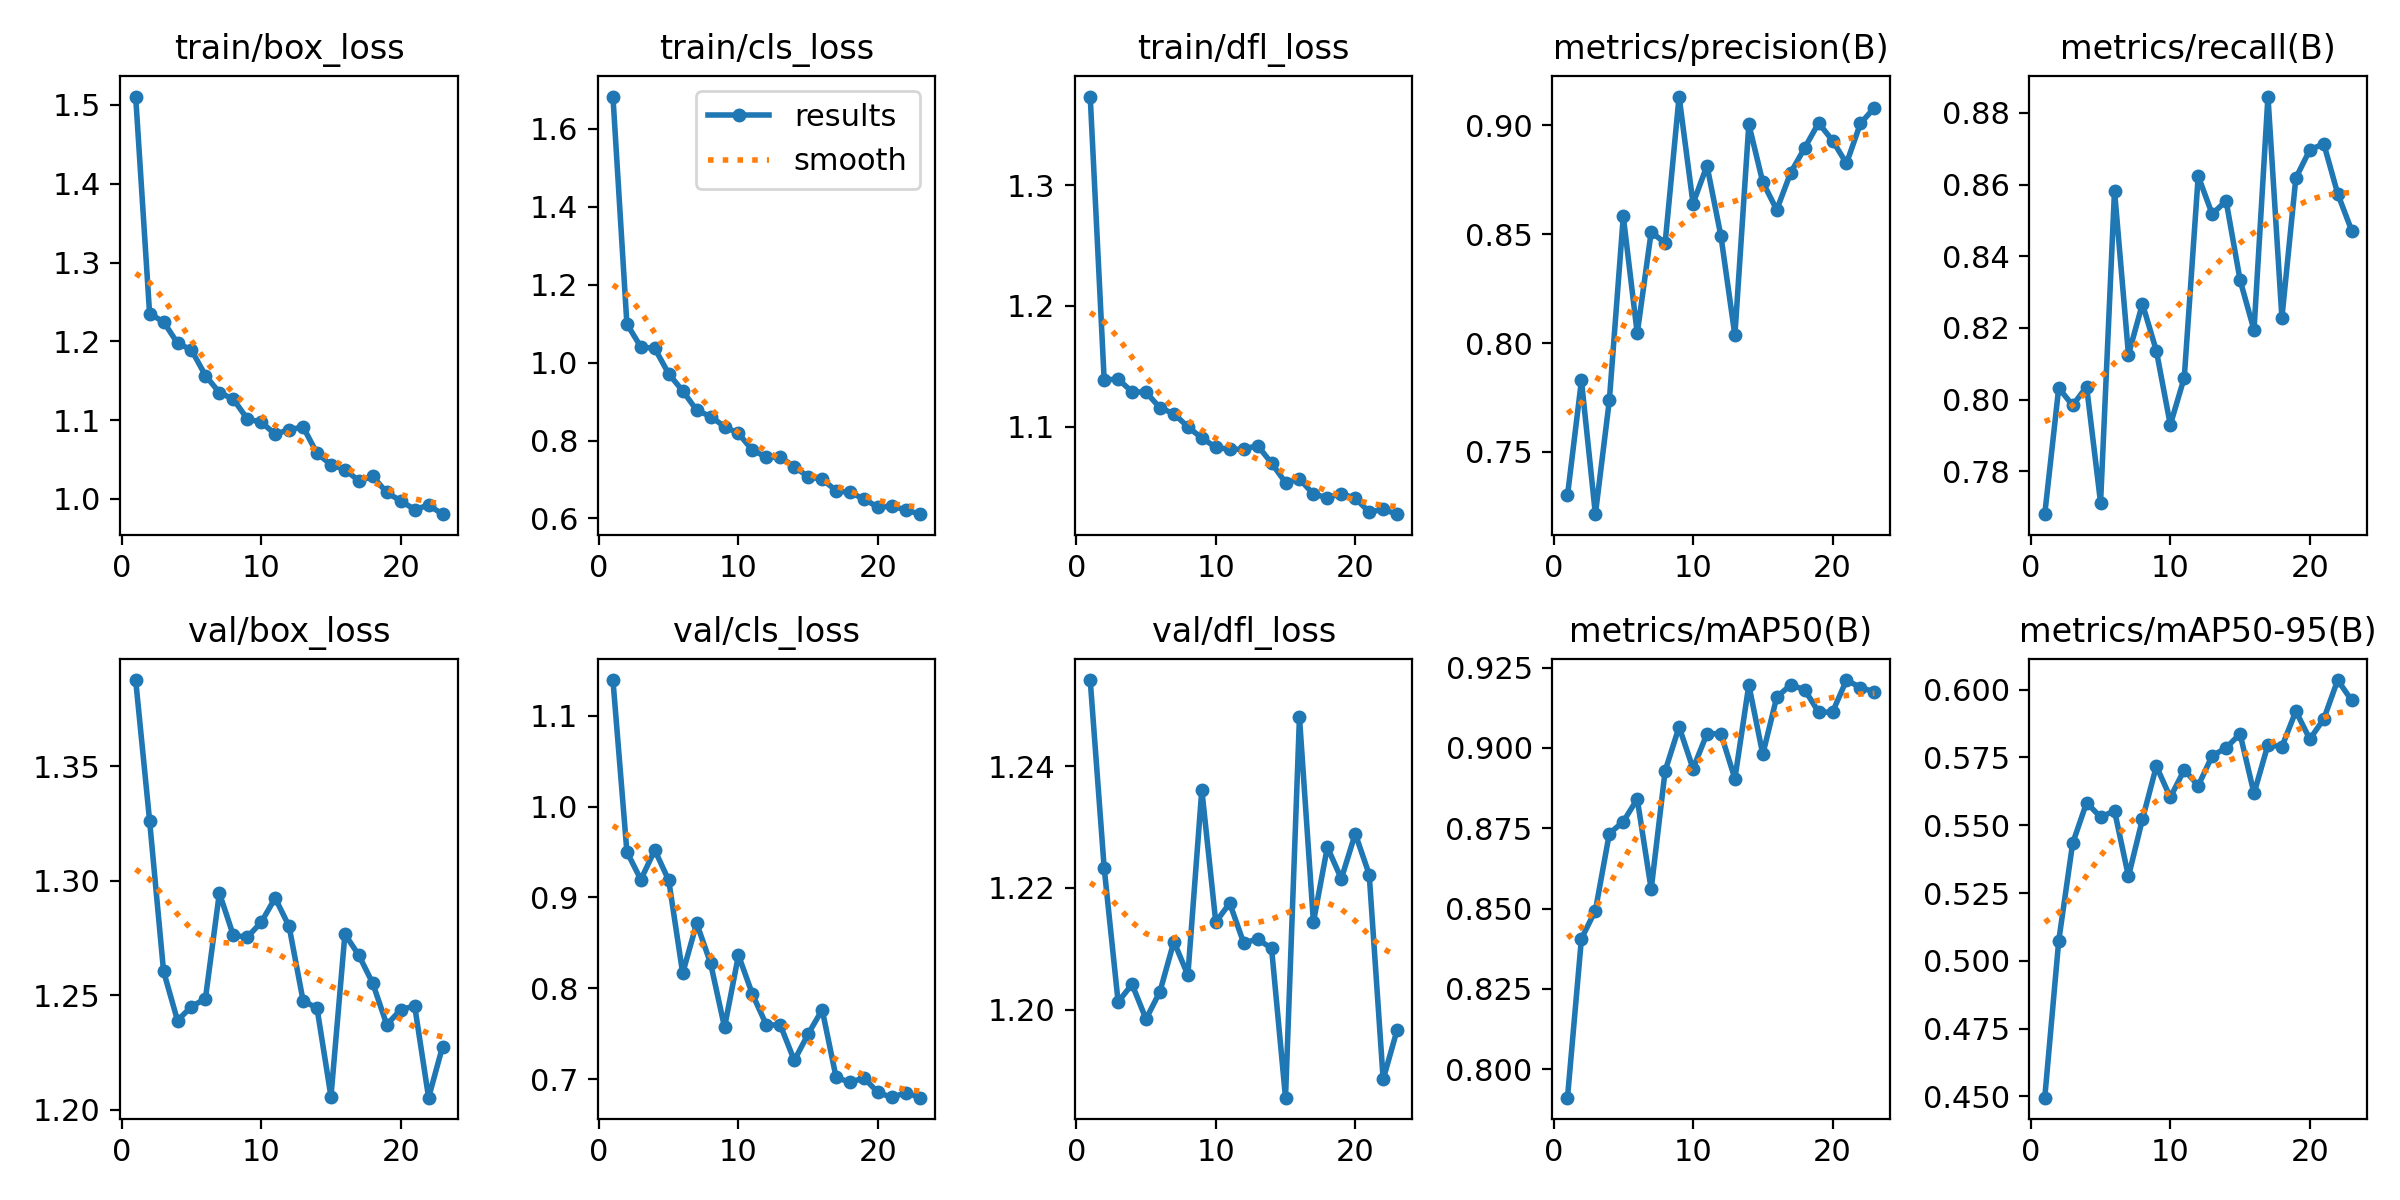

The file beside this chart, header and first rows:
epoch, train/box_loss, train/cls_loss, train/dfl_loss, metrics/precision(B), metrics/recall(B), metrics/mAP50(B), metrics/mAP50-95(B), val/box_loss, val/cls_loss, val/dfl_loss, lr/pg0, lr/pg1, lr/pg2
1, 1.511, 1.683, 1.373, 0.73, 0.768, 0.7911, 0.4496, 1.388, 1.139, 1.254, 0.0004698, 0.0004698, 0.0004698
2, 1.235, 1.099, 1.139, 0.7828, 0.8032, 0.8406, 0.5073, 1.326, 0.9503, 1.223, 0.0009054, 0.0009054, 0.0009054
3, 1.225, 1.04, 1.139, 0.7214, 0.7984, 0.8494, 0.5433, 1.26, 0.9196, 1.201, 0.0013, 0.0013, 0.0013
4, 1.198, 1.036, 1.129, 0.7736, 0.8036, 0.8733, 0.5583, 1.239, 0.9521, 1.204, 0.001244, 0.001244, 0.001244
5, 1.189, 0.9711, 1.129, 0.8582, 0.7712, 0.877, 0.553, 1.245, 0.9188, 1.198, 0.001244, 0.001244, 0.001244
6, 1.157, 0.9275, 1.116, 0.8045, 0.8583, 0.8841, 0.5553, 1.248, 0.8165, 1.203, 0.001183, 0.001183, 0.001183
7, 1.135, 0.8781, 1.111, 0.8511, 0.8125, 0.856, 0.5311, 1.295, 0.8716, 1.211, 0.001122, 0.001122, 0.001122
8, 1.127, 0.8617, 1.1, 0.846, 0.8267, 0.8928, 0.5522, 1.276, 0.8275, 1.206, 0.00106, 0.00106, 0.00106
9, 1.101, 0.8357, 1.091, 0.9133, 0.8136, 0.9065, 0.5718, 1.275, 0.7571, 1.236, 0.0009984, 0.0009984, 0.0009984
10, 1.097, 0.8182, 1.083, 0.8641, 0.7929, 0.8935, 0.5603, 1.282, 0.8364, 1.214, 0.0009369, 0.0009369, 0.0009369
11, 1.082, 0.7752, 1.081, 0.8815, 0.8061, 0.9044, 0.5705, 1.292, 0.7934, 1.218, 0.0008754, 0.0008754, 0.0008754
12, 1.088, 0.7575, 1.081, 0.8492, 0.8623, 0.9044, 0.5646, 1.28, 0.7596, 1.211, 0.0008139, 0.0008139, 0.0008139
13, 1.091, 0.7575, 1.084, 0.8036, 0.8518, 0.8904, 0.5756, 1.248, 0.7594, 1.212, 0.0007524, 0.0007524, 0.0007524
14, 1.058, 0.733, 1.07, 0.9006, 0.8554, 0.9196, 0.5785, 1.244, 0.7205, 1.21, 0.0006909, 0.0006909, 0.0006909
15, 1.043, 0.7069, 1.054, 0.8739, 0.8334, 0.898, 0.5837, 1.206, 0.7497, 1.186, 0.0006294, 0.0006294, 0.0006294
16, 1.037, 0.7007, 1.057, 0.8612, 0.8194, 0.9158, 0.5617, 1.277, 0.7763, 1.248, 0.0005679, 0.0005679, 0.0005679
17, 1.023, 0.6713, 1.044, 0.8783, 0.8845, 0.9196, 0.5797, 1.268, 0.7017, 1.214, 0.0005064, 0.0005064, 0.0005064
18, 1.028, 0.6667, 1.041, 0.8897, 0.8228, 0.9181, 0.5789, 1.255, 0.6965, 1.227, 0.0004448, 0.0004448, 0.0004448
19, 1.008, 0.6501, 1.045, 0.9012, 0.8618, 0.9111, 0.5921, 1.237, 0.7011, 1.222, 0.0003833, 0.0003833, 0.0003833
20, 0.9974, 0.6288, 1.041, 0.8931, 0.8697, 0.9111, 0.5817, 1.244, 0.6852, 1.229, 0.0003218, 0.0003218, 0.0003218
21, 0.9864, 0.6319, 1.029, 0.8826, 0.8714, 0.9211, 0.5892, 1.245, 0.6798, 1.222, 0.0002603, 0.0002603, 0.0002603
22, 0.9919, 0.6218, 1.031, 0.9009, 0.8574, 0.9188, 0.6035, 1.205, 0.6851, 1.189, 0.0001988, 0.0001988, 0.0001988
23, 0.9805, 0.611, 1.028, 0.9082, 0.8472, 0.9174, 0.596, 1.228, 0.6795, 1.197, 0.0001373, 0.0001373, 0.0001373
